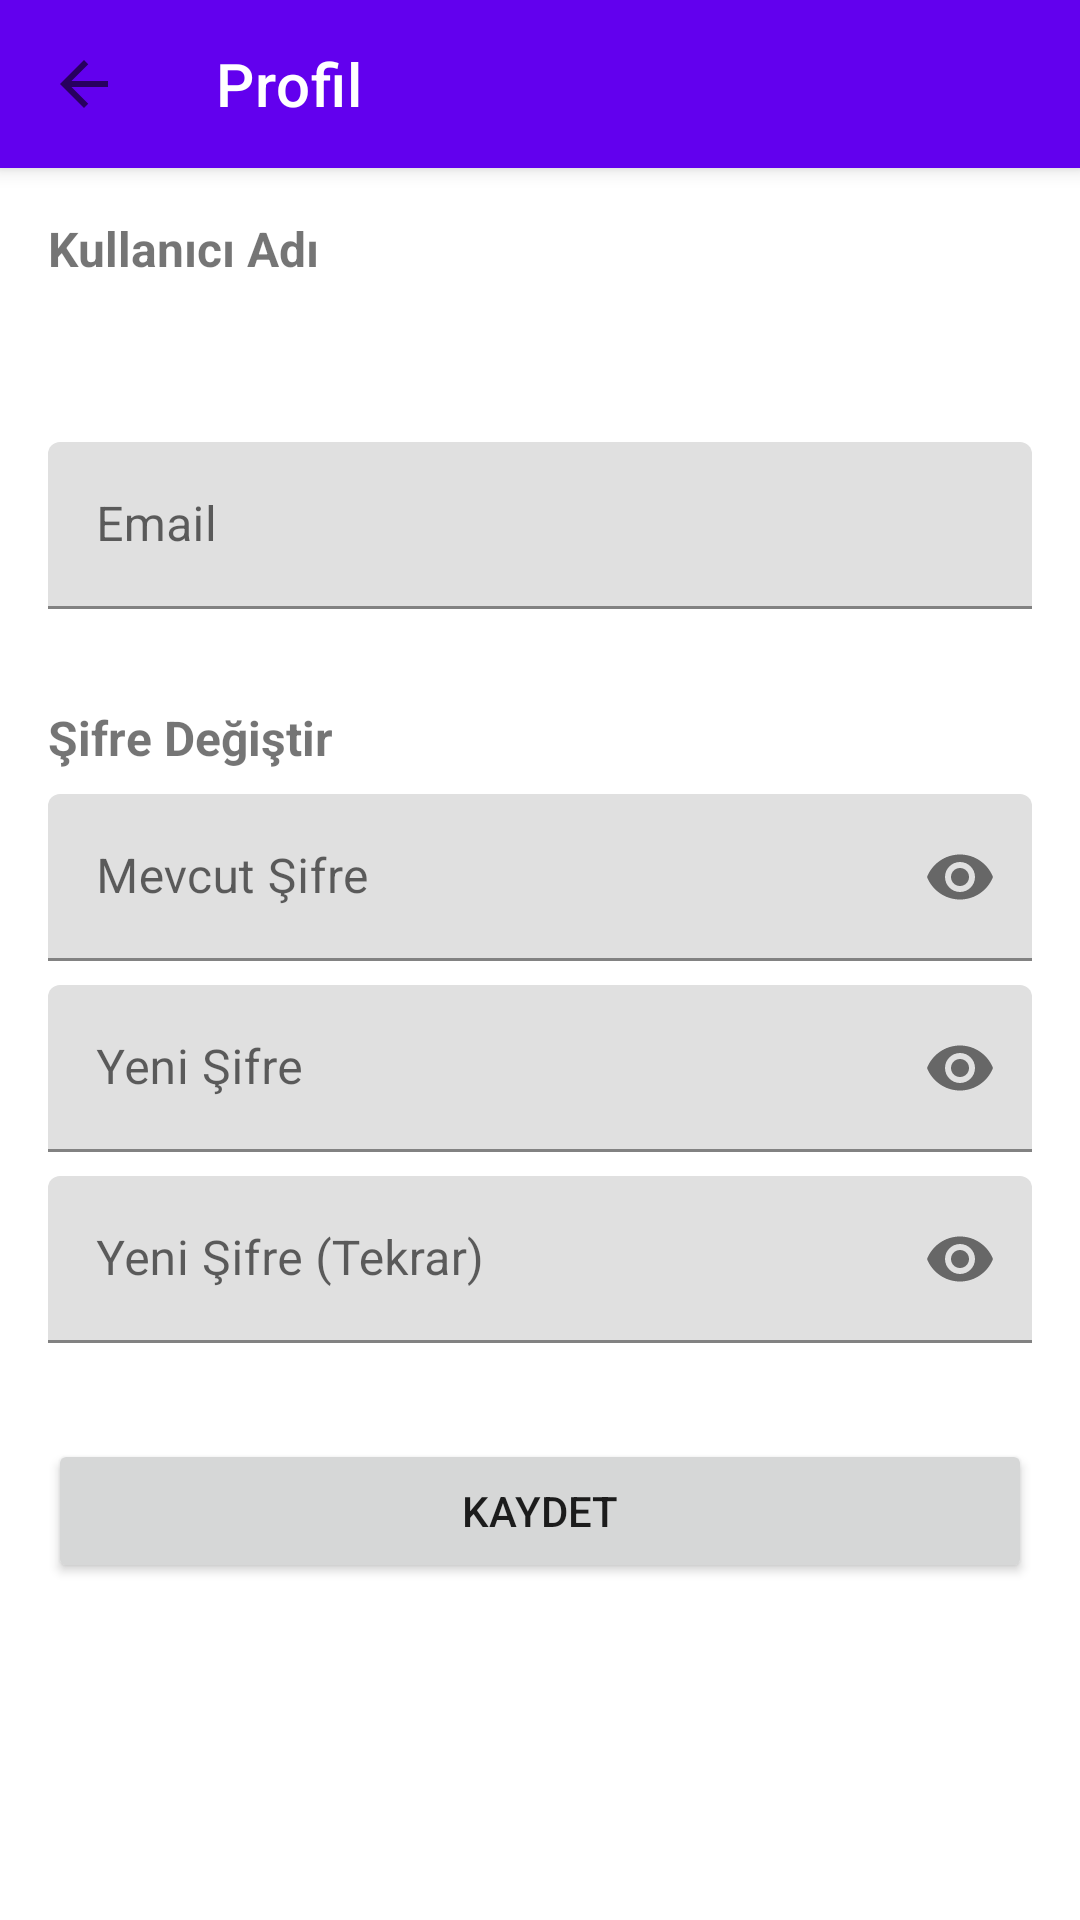

Reconstruct the res/layout file that produces this screen, plus the resources it refers to.
<!-- AndroidManifest.xml: application theme Theme.BarkodM -->
<!-- res/layout/fragment_user_profile.xml -->
<?xml version="1.0" encoding="utf-8"?>
<androidx.constraintlayout.widget.ConstraintLayout xmlns:android="http://schemas.android.com/apk/res/android"
    xmlns:app="http://schemas.android.com/apk/res-auto"
    xmlns:tools="http://schemas.android.com/tools"
    android:layout_width="match_parent"
    android:layout_height="match_parent"
    tools:context=".ui.user.UserProfileFragment">

    <com.google.android.material.appbar.MaterialToolbar
        android:id="@+id/toolbar"
        android:layout_width="match_parent"
        android:layout_height="?attr/actionBarSize"
        android:background="?attr/colorPrimary"
        android:elevation="4dp"
        app:layout_constraintEnd_toEndOf="parent"
        app:layout_constraintStart_toStartOf="parent"
        app:layout_constraintTop_toTopOf="parent"
        app:navigationIcon="@drawable/ic_arrow_back"
        app:title="Profil"
        app:titleTextColor="@android:color/white" />

    <ScrollView
        android:layout_width="0dp"
        android:layout_height="0dp"
        android:fillViewport="true"
        app:layout_constraintBottom_toBottomOf="parent"
        app:layout_constraintEnd_toEndOf="parent"
        app:layout_constraintStart_toStartOf="parent"
        app:layout_constraintTop_toBottomOf="@+id/toolbar">

        <androidx.constraintlayout.widget.ConstraintLayout
            android:layout_width="match_parent"
            android:layout_height="wrap_content"
            android:padding="16dp">

            <TextView
                android:id="@+id/textViewUsernameTitle"
                android:layout_width="wrap_content"
                android:layout_height="wrap_content"
                android:text="Kullanıcı Adı"
                android:textSize="16sp"
                android:textStyle="bold"
                app:layout_constraintStart_toStartOf="parent"
                app:layout_constraintTop_toTopOf="parent" />

            <TextView
                android:id="@+id/textViewUsername"
                android:layout_width="0dp"
                android:layout_height="wrap_content"
                android:layout_marginTop="8dp"
                android:textSize="16sp"
                app:layout_constraintEnd_toEndOf="parent"
                app:layout_constraintStart_toStartOf="parent"
                app:layout_constraintTop_toBottomOf="@+id/textViewUsernameTitle"
                tools:text="admin" />

            <com.google.android.material.textfield.TextInputLayout
                android:id="@+id/textInputEmail"
                android:layout_width="0dp"
                android:layout_height="wrap_content"
                android:layout_marginTop="24dp"
                android:hint="Email"
                app:layout_constraintEnd_toEndOf="parent"
                app:layout_constraintStart_toStartOf="parent"
                app:layout_constraintTop_toBottomOf="@+id/textViewUsername">

                <com.google.android.material.textfield.TextInputEditText
                    android:id="@+id/editTextEmail"
                    android:layout_width="match_parent"
                    android:layout_height="wrap_content"
                    android:inputType="textEmailAddress" />
            </com.google.android.material.textfield.TextInputLayout>

            <TextView
                android:id="@+id/textViewPasswordTitle"
                android:layout_width="wrap_content"
                android:layout_height="wrap_content"
                android:layout_marginTop="32dp"
                android:text="Şifre Değiştir"
                android:textSize="16sp"
                android:textStyle="bold"
                app:layout_constraintStart_toStartOf="parent"
                app:layout_constraintTop_toBottomOf="@+id/textInputEmail" />

            <com.google.android.material.textfield.TextInputLayout
                android:id="@+id/textInputCurrentPassword"
                android:layout_width="0dp"
                android:layout_height="wrap_content"
                android:layout_marginTop="8dp"
                android:hint="Mevcut Şifre"
                app:endIconMode="password_toggle"
                app:layout_constraintEnd_toEndOf="parent"
                app:layout_constraintStart_toStartOf="parent"
                app:layout_constraintTop_toBottomOf="@+id/textViewPasswordTitle">

                <com.google.android.material.textfield.TextInputEditText
                    android:id="@+id/editTextCurrentPassword"
                    android:layout_width="match_parent"
                    android:layout_height="wrap_content"
                    android:inputType="textPassword" />
            </com.google.android.material.textfield.TextInputLayout>

            <com.google.android.material.textfield.TextInputLayout
                android:id="@+id/textInputNewPassword"
                android:layout_width="0dp"
                android:layout_height="wrap_content"
                android:layout_marginTop="8dp"
                android:hint="Yeni Şifre"
                app:endIconMode="password_toggle"
                app:layout_constraintEnd_toEndOf="parent"
                app:layout_constraintStart_toStartOf="parent"
                app:layout_constraintTop_toBottomOf="@+id/textInputCurrentPassword">

                <com.google.android.material.textfield.TextInputEditText
                    android:id="@+id/editTextNewPassword"
                    android:layout_width="match_parent"
                    android:layout_height="wrap_content"
                    android:inputType="textPassword" />
            </com.google.android.material.textfield.TextInputLayout>

            <com.google.android.material.textfield.TextInputLayout
                android:id="@+id/textInputConfirmPassword"
                android:layout_width="0dp"
                android:layout_height="wrap_content"
                android:layout_marginTop="8dp"
                android:hint="Yeni Şifre (Tekrar)"
                app:endIconMode="password_toggle"
                app:layout_constraintEnd_toEndOf="parent"
                app:layout_constraintStart_toStartOf="parent"
                app:layout_constraintTop_toBottomOf="@+id/textInputNewPassword">

                <com.google.android.material.textfield.TextInputEditText
                    android:id="@+id/editTextConfirmPassword"
                    android:layout_width="match_parent"
                    android:layout_height="wrap_content"
                    android:inputType="textPassword" />
            </com.google.android.material.textfield.TextInputLayout>

            <Button
                android:id="@+id/buttonSaveProfile"
                android:layout_width="match_parent"
                android:layout_height="wrap_content"
                android:layout_marginTop="32dp"
                android:text="Kaydet"
                app:layout_constraintEnd_toEndOf="parent"
                app:layout_constraintStart_toStartOf="parent"
                app:layout_constraintTop_toBottomOf="@+id/textInputConfirmPassword" />

        </androidx.constraintlayout.widget.ConstraintLayout>
    </ScrollView>

</androidx.constraintlayout.widget.ConstraintLayout>
<!-- resources referenced by this layout -->
<resources>
  <!-- drawable ic_arrow_back (drawable) -->
  <?xml version="1.0" encoding="utf-8"?>
  <vector xmlns:android="http://schemas.android.com/apk/res/android"
      android:width="24dp"
      android:height="24dp"
      android:viewportWidth="24.0"
      android:viewportHeight="24.0"
      android:tint="?attr/colorControlNormal">
      <path
          android:fillColor="@android:color/white"
          android:pathData="M20,11H7.83l5.59,-5.59L12,4l-8,8 8,8 1.41,-1.41L7.83,13H20v-2z"/>
  </vector>
  <style name="Theme.BarkodM" parent="Theme.MaterialComponents.DayNight.DarkActionBar">
          
          <item name="colorPrimary">@color/purple_500</item>
          <item name="colorPrimaryVariant">@color/purple_700</item>
          <item name="colorOnPrimary">@color/white</item>
          
          <item name="colorSecondary">@color/teal_200</item>
          <item name="colorSecondaryVariant">@color/teal_700</item>
          <item name="colorOnSecondary">@color/black</item>
          
          <item name="android:statusBarColor">?attr/colorPrimaryVariant</item>
          
      </style>
  <!-- not gathered from this repository: default colours our renderer supplied (Android Studio template values) -->
  <color name="purple_500">#FF6200EE</color>
  <color name="purple_700">#FF3700B3</color>
  <color name="teal_200">#FF03DAC5</color>
  <color name="teal_700">#FF018786</color>
  <color name="black">#FF000000</color>
  <color name="white">#FFFFFFFF</color>
</resources>
